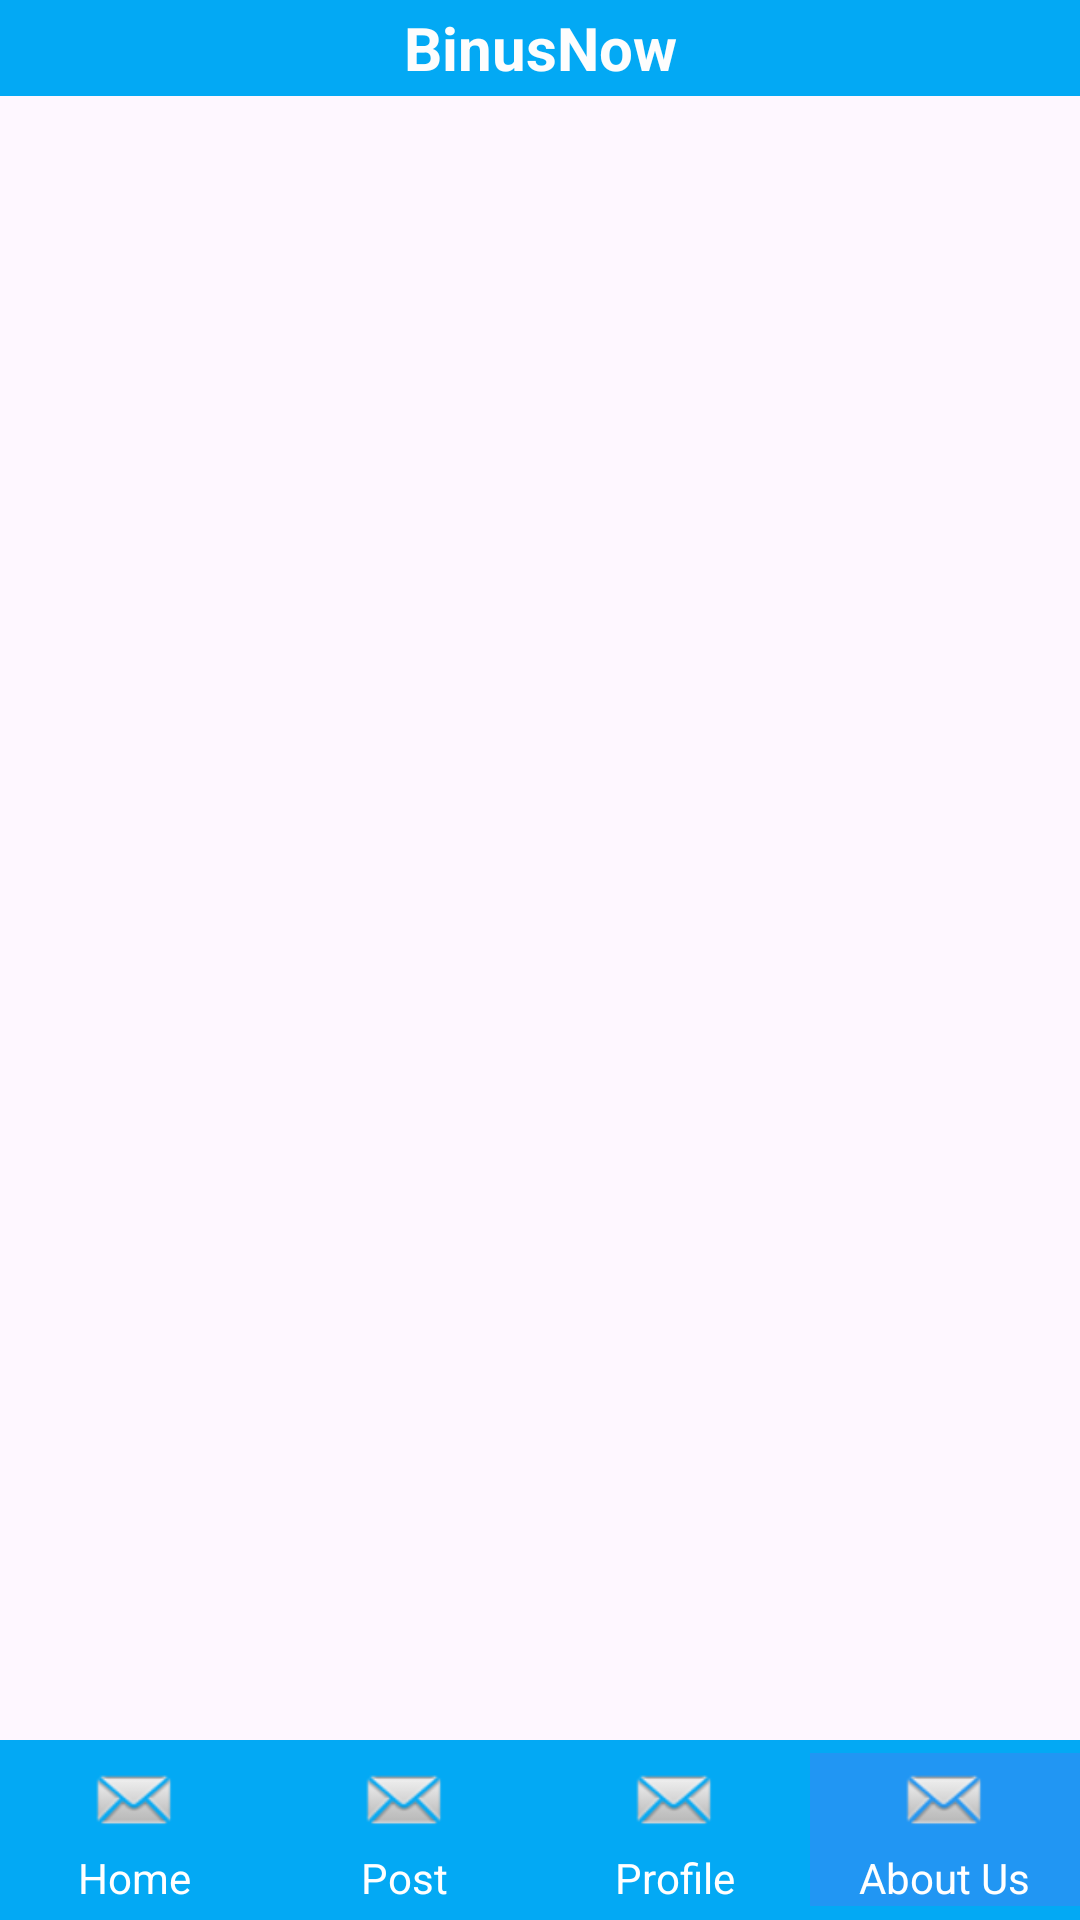

Write the Android layout XML for this screen, with the resource values it uses.
<!-- AndroidManifest.xml: application theme Theme.BinusNow -->
<!-- res/layout/activity_about_us.xml -->
<?xml version="1.0" encoding="utf-8"?>
<RelativeLayout xmlns:android="http://schemas.android.com/apk/res/android"
    xmlns:app="http://schemas.android.com/apk/res-auto"
    xmlns:tools="http://schemas.android.com/tools"
    android:id="@+id/main"
    android:layout_width="match_parent"
    android:layout_height="match_parent"
    tools:context=".HomePageActivity">

    <TextView
        android:id="@+id/textView"
        android:layout_width="wrap_content"
        android:layout_height="32dp"
        android:layout_alignParentStart="true"
        android:layout_alignParentEnd="true"
        android:layout_marginStart="0dp"
        android:layout_marginEnd="0dp"
        android:background="#03A9F4"
        android:gravity="center"
        android:text="BinusNow"
        android:textColor="#FDFDFD"
        android:textSize="20sp"
        android:textStyle="bold" />

    <RelativeLayout
        android:layout_width="match_parent"
        android:layout_height="match_parent"
        android:layout_above="@id/menubar"
        android:layout_below="@+id/textView"
        android:layout_marginTop="0dp"
        android:layout_marginBottom="0dp">

        <ListView
            android:id="@+id/listView"
            android:layout_width="match_parent"
            android:layout_height="match_parent">

        </ListView>
    </RelativeLayout>

    <TableLayout
        android:id="@+id/menubar"
        android:layout_width="match_parent"
        android:layout_height="60dp"
        android:layout_alignParentBottom="true"
        android:background="#03A9F4"
        android:gravity="center">

        <TableRow
            android:layout_width="match_parent"
            android:layout_height="match_parent"
            android:gravity="center">

            <LinearLayout
                android:id="@+id/HomeButton"
                android:layout_width="0dp"
                android:layout_height="wrap_content"
                android:layout_weight="1"
                android:gravity="center"
                android:orientation="vertical">

                <ImageView
                    android:layout_width="32dp"
                    android:layout_height="32dp"
                    android:src="@android:drawable/sym_action_email" />

                <TextView
                    android:layout_width="wrap_content"
                    android:layout_height="wrap_content"
                    android:text="Home"
                    android:textColor="@android:color/white" />
            </LinearLayout>

            <LinearLayout
                android:id="@+id/PostButton"
                android:layout_width="0dp"
                android:layout_height="wrap_content"
                android:layout_weight="1"
                android:gravity="center"
                android:orientation="vertical">

                <ImageView
                    android:layout_width="32dp"
                    android:layout_height="32dp"
                    android:src="@android:drawable/sym_action_email" />

                <TextView
                    android:layout_width="wrap_content"
                    android:layout_height="wrap_content"
                    android:text="Post"
                    android:textColor="@android:color/white" />
            </LinearLayout>

            <LinearLayout
                android:id="@+id/ProfileButton"
                android:layout_width="0dp"
                android:layout_height="wrap_content"
                android:layout_weight="1"
                android:gravity="center"
                android:orientation="vertical">

                <ImageView
                    android:layout_width="32dp"
                    android:layout_height="32dp"
                    android:src="@android:drawable/sym_action_email" />

                <TextView
                    android:layout_width="wrap_content"
                    android:layout_height="wrap_content"
                    android:text="Profile"
                    android:textColor="@android:color/white" />
            </LinearLayout>

            <LinearLayout
                android:id="@+id/AboutButton"
                android:layout_width="0dp"
                android:layout_height="wrap_content"
                android:layout_weight="1"
                android:gravity="center"
                android:background="#2196F3"
                android:orientation="vertical">

                <ImageView
                    android:layout_width="32dp"
                    android:layout_height="32dp"
                    android:src="@android:drawable/sym_action_email" />

                <TextView
                    android:layout_width="wrap_content"
                    android:layout_height="wrap_content"
                    android:text="About Us"
                    android:textColor="@android:color/white" />
            </LinearLayout>

        </TableRow>

    </TableLayout>

</RelativeLayout>
<!-- resources referenced by this layout -->
<resources>
  <style name="Theme.BinusNow" parent="Base.Theme.BinusNow" />
  <style name="Base.Theme.BinusNow" parent="Theme.Material3.DayNight.NoActionBar">
          
          
      </style>
</resources>
